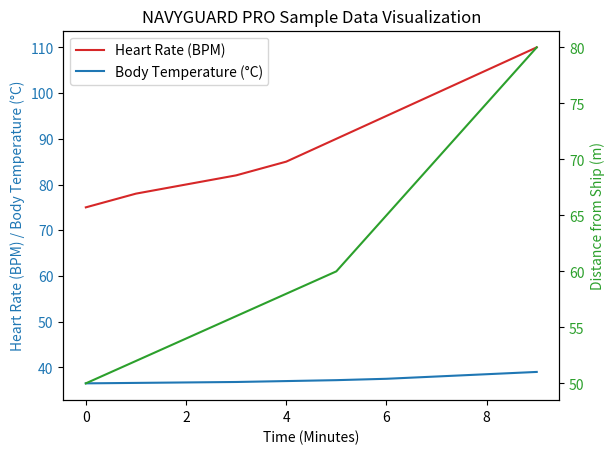

Recreate this plot in Python.
import matplotlib.pyplot as plt

# Sample data
time = list(range(10))
heart_rate = [75, 78, 80, 82, 85, 90, 95, 100, 105, 110]
body_temp = [36.5, 36.6, 36.7, 36.8, 37.0, 37.2, 37.5, 38.0, 38.5, 39.0]
distance = [50, 52, 54, 56, 58, 60, 65, 70, 75, 80]

# Creating the plot
fig, ax1 = plt.subplots()

# Plotting heart rate and body temperature
ax1.set_xlabel('Time (Minutes)')
ax1.set_ylabel('Heart Rate (BPM) / Body Temperature (°C)', color='tab:blue')
ax1.plot(time, heart_rate, color='tab:red', label='Heart Rate (BPM)')
ax1.plot(time, body_temp, color='tab:blue', label='Body Temperature (°C)')
ax1.tick_params(axis='y', labelcolor='tab:blue')
ax1.legend(loc='upper left')

# Creating a second y-axis for distance
ax2 = ax1.twinx()
ax2.set_ylabel('Distance from Ship (m)', color='tab:green')
ax2.plot(time, distance, color='tab:green', label='Distance from Ship (m)')
ax2.tick_params(axis='y', labelcolor='tab:green')

# Title and display
plt.title('NAVYGUARD PRO Sample Data Visualization')
plt.show()